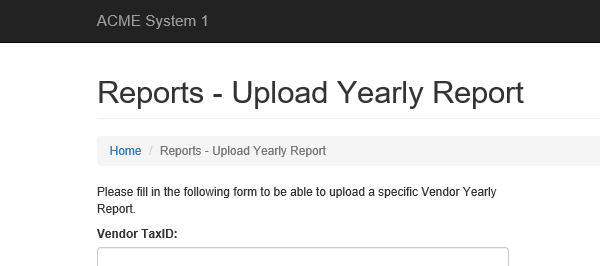
Task: ACME 4 Performer
Workflow: System1_UploadYearlyReport

Step 1: Attach Browser 'iexplore.exe ACME' in window 'ACME System 1 *Upload Yearly Report'

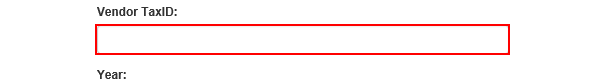
Step 2: type [in_TaxID] into the text box

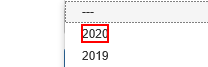
Step 3: click on the element '{{in_Year}}'

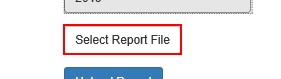
Step 4: click on the label 'Select Report File'

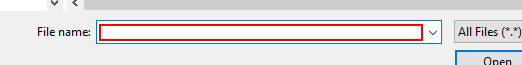
Step 5: type "[in_YearlyReportPath + "[k(enter)]"]" in window 'Choose File to Upload' (iexplore.exe)

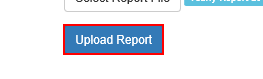
Step 6: click on the button

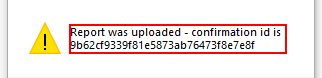
Step 7: find 'text' in window 'Message from webpage' (iexplore.exe)

Step 8 [then]: get-text in window 'Message from webpage' (iexplore.exe) (same screen as step 7)
